Image classification data set "gemstone" (minh-me/train-model on GitHub). Class labels (87): alexandrite, almandine, amazonite, amber, amethyst, ametrine, andalusite, andradite, aquamarine, green aventurine, yellow aventurine, benitoite, golden beryl, bixbite, bloodstone, blue lace agate, carnelian, cats eye, chalcedony, blue chalcedony, chrome diopside, chrysoberyl, chrysocolla, chrysoprase, citrine, coral, danburite, diamond, diaspore, dumortierite, emerald, fluorite, red garnet, goshenite, grossular, hessonite, hiddenite, iolite, jade, jasper, kunzite, kyanite, labradorite, lapis lazuli, larimar, malachite, moonstone, morganite, black onyx, green onyx, red onyx, opal, pearl, peridot, prehnite, pyrite, pyrope, beer quartz, lemon quartz, rose quartz, rutilated quartz, smoky quartz, rhodochrosite, rhodolite, rhodonite, ruby, blue sapphire, pink sapphire, purple sapphire, yellow sapphire, scapolite, serpentine, sodalite, spessartite, sphene, spinel, spodumene, sunstone, tanzanite, tigers eye, topaz, tourmaline, tsavorite, turquoise, variscite, zircon, zoisite.

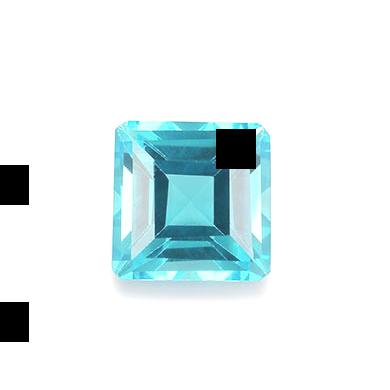
Label: topaz

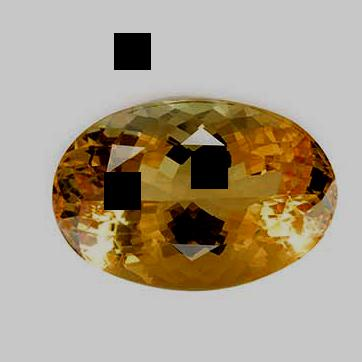
Label: citrine

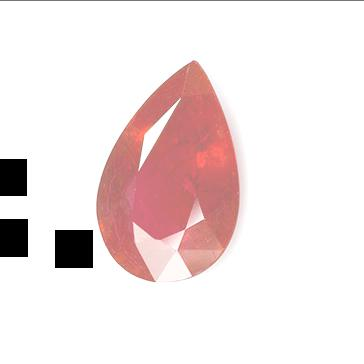
Label: ruby

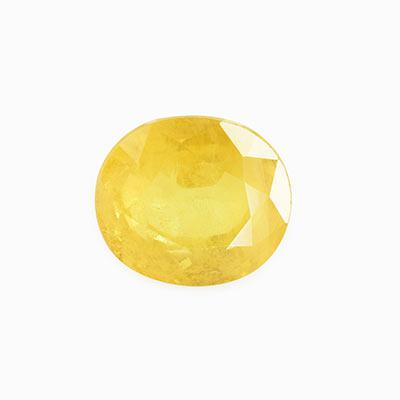
Label: yellow sapphire

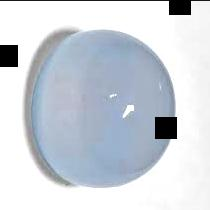
Label: blue chalcedony

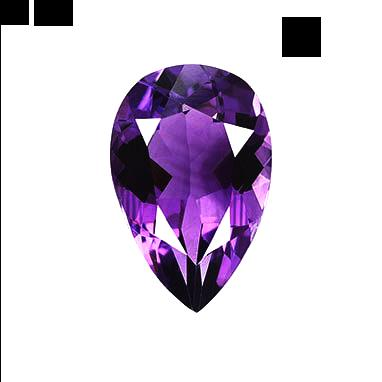
Label: amethyst
